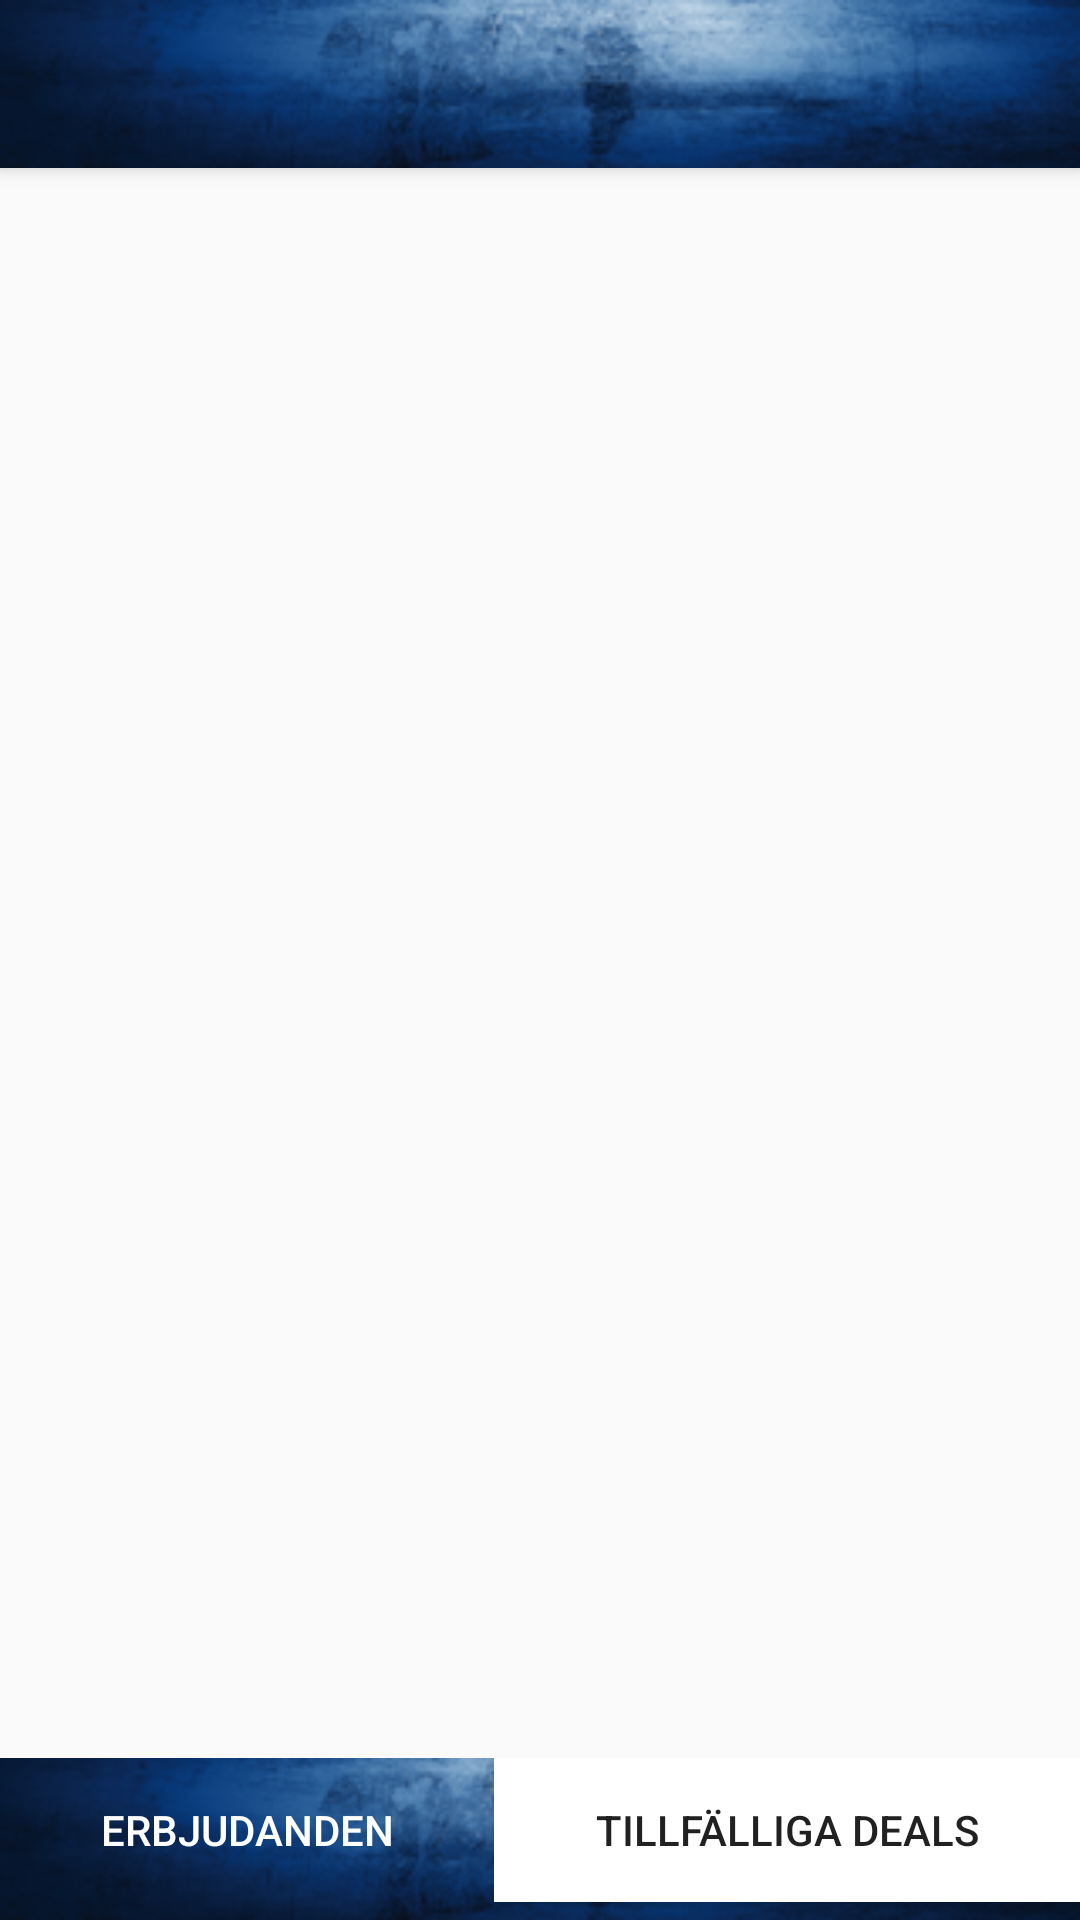

Reconstruct the res/layout file that produces this screen, plus the resources it refers to.
<!-- AndroidManifest.xml: activity theme Theme.AppCompat.Light.NoActionBar -->
<!-- res/layout/activity_company_offers.xml -->
<?xml version="1.0" encoding="utf-8"?>
<android.support.design.widget.CoordinatorLayout xmlns:android="http://schemas.android.com/apk/res/android"
    xmlns:app="http://schemas.android.com/apk/res-auto"
    xmlns:tools="http://schemas.android.com/tools"
    android:layout_width="match_parent"
    android:layout_height="match_parent"
    android:fitsSystemWindows="true"
    tools:context="se.tabyfkappen.tabyfk.activities.CompanyOffersActivity">

    <android.support.design.widget.AppBarLayout
        android:layout_width="match_parent"
        android:layout_height="wrap_content"
        android:theme="@style/AppBarOverlay">

        <android.support.v7.widget.Toolbar
            android:id="@+id/toolbar"
            android:layout_width="match_parent"
            android:layout_height="?attr/actionBarSize"
            android:background="@drawable/small_bg"
            app:popupTheme="@style/PopupOverlay" />

    </android.support.design.widget.AppBarLayout>

    <include layout="@layout/content_company_offers" />

</android.support.design.widget.CoordinatorLayout>
<!-- res/layout/content_company_offers.xml (included above) -->
<android.support.v4.widget.DrawerLayout xmlns:android="http://schemas.android.com/apk/res/android"
    android:id="@+id/drawer_layout"
    android:layout_width="match_parent"
    android:layout_height="match_parent"
    android:layout_marginTop="?attr/actionBarSize">

    <LinearLayout xmlns:android="http://schemas.android.com/apk/res/android"
        android:layout_width="match_parent"
        android:layout_height="match_parent"
        android:orientation="vertical">

        <LinearLayout
            android:layout_width="match_parent"
            android:orientation="vertical"
            android:layout_weight="1"
            android:layout_height="wrap_content">

            <TextView
                android:layout_width="match_parent"
                android:layout_height="wrap_content"
                android:layout_gravity="center"
                android:gravity="center"
                android:textColor="@android:color/white"
                android:textSize="20sp"
                android:layout_marginTop="10dp"/>
        </LinearLayout>

        <ScrollView
            android:id="@+id/super_deals_scrollview"
            android:layout_width="match_parent"
            android:layout_height="wrap_content"
            android:layout_weight="100"
            android:fillViewport="true">

            <ListView
                android:id="@+id/lvItems"
                android:layout_width="match_parent"
                android:layout_height="wrap_content"
                android:paddingBottom="@dimen/activity_vertical_margin"
                android:paddingLeft="@dimen/activity_horizontal_margin"
                android:paddingRight="@dimen/activity_horizontal_margin"
                android:paddingTop="@dimen/activity_vertical_margin"
                android:divider="@android:color/white"
                android:dividerHeight="1dip"/>

        </ScrollView>

        <LinearLayout
            android:id="@+id/buttonsBottom"
            android:layout_width="match_parent"
            android:layout_height="wrap_content"
            android:layout_weight="1"
            android:orientation="horizontal"
            android:background="@drawable/small_bg">

            <Button
                android:id="@+id/bShowOffers"
                android:layout_width="wrap_content"
                android:layout_height="wrap_content"
                android:layout_weight="1"
                android:textColor="@android:color/white"
                android:background="@android:color/transparent"
                android:text="@string/button_offers">
            </Button>

            <Button
                android:id="@+id/bTFKpartners"
                android:layout_width="wrap_content"
                android:layout_height="wrap_content"
                android:layout_weight="1"
                android:text="@string/button_temporary_deals"
                android:background="@android:color/white">

            </Button>
        </LinearLayout>

    </LinearLayout>

    <ListView
        android:id="@+id/lNavDeals"
        android:layout_width="200dp"
        android:layout_height="match_parent"
        android:layout_gravity="left|start"
        android:background="@android:color/white" />

</android.support.v4.widget.DrawerLayout>
<!-- resources referenced by this layout -->
<resources>
  <!-- drawable small_bg: png bitmap (drawable, 36081 bytes) -->
  <string name="button_offers">Erbjudanden</string>
  <string name="button_temporary_deals">Tillfälliga deals</string>
  <style name="AppBarOverlay" parent="ThemeOverlay.AppCompat.Dark.ActionBar" />
  <style name="PopupOverlay" parent="ThemeOverlay.AppCompat.Light" />
</resources>
